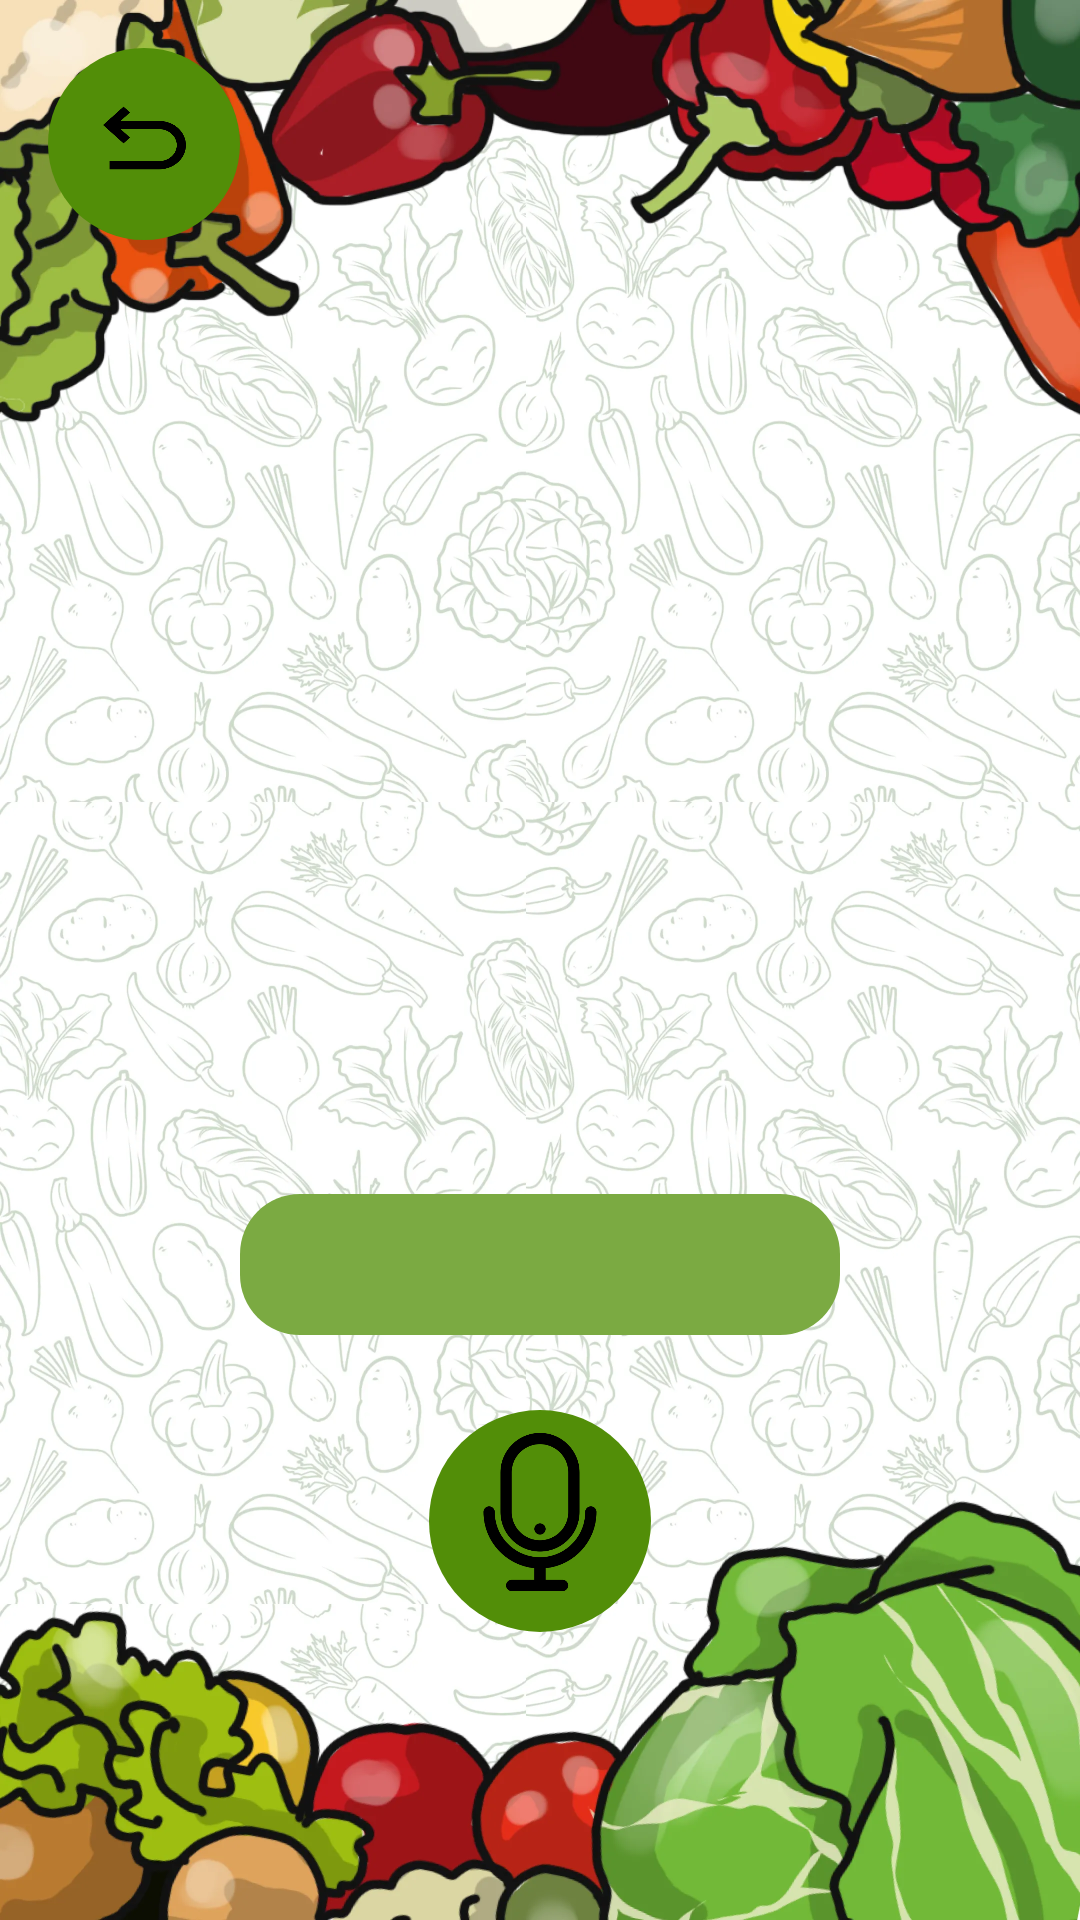

This screen was rendered from an Android layout file. Write that file and the resources it references.
<!-- AndroidManifest.xml: application theme Theme.BuahSayur -->
<!-- res/layout/quizpronen.xml -->
<?xml version="1.0" encoding="utf-8"?>
<androidx.constraintlayout.widget.ConstraintLayout xmlns:android="http://schemas.android.com/apk/res/android"
    android:id="@+id/pronunciation"
    android:layout_width="match_parent"
    android:layout_height="match_parent"
    android:background="@drawable/background"
    android:padding="16dp"
    xmlns:app="http://schemas.android.com/apk/res-auto">

    <ImageButton
        android:id="@+id/back"
        android:layout_width="64dp"
        android:layout_height="64dp"
        android:background="@drawable/gren_circle"
        app:layout_constraintTop_toTopOf="parent"
        app:layout_constraintStart_toStartOf="parent" />


    <ImageView
        android:layout_width="49dp"
        android:layout_height="44dp"
        android:layout_marginTop="8dp"
        android:background="@drawable/turn_left"
        app:layout_constraintEnd_toEndOf="@+id/back"
        app:layout_constraintStart_toStartOf="@+id/back"
        app:layout_constraintTop_toTopOf="parent" />

    <ImageView
        android:id="@+id/gambarGabungan"
        android:layout_width="200dp"
        android:layout_height="200dp"
        android:scaleType="centerCrop"
        android:layout_marginTop="150dp"
        app:layout_constraintStart_toStartOf="parent"
        app:layout_constraintEnd_toEndOf="parent"
        app:layout_constraintTop_toTopOf="parent"/>

    <TextView
        android:id="@+id/txtResult"
        android:layout_width="200dp"
        android:layout_height="wrap_content"
        android:textSize="20sp"
        android:textStyle="bold"
        android:layout_marginTop="32dp"
        android:background="@drawable/gren_lengkung"
        android:textAlignment="center"
        android:textColor="@android:color/black"
        app:layout_constraintTop_toBottomOf="@+id/gambarGabungan"
        app:layout_constraintStart_toStartOf="parent"
        app:layout_constraintEnd_toEndOf="parent" />

    <ImageButton
        android:id="@+id/micButton"
        android:layout_width="74dp"
        android:layout_height="74dp"
        android:background="@drawable/gren_circle"
        app:layout_constraintBottom_toBottomOf="parent"
        app:layout_constraintStart_toStartOf="parent"
        app:layout_constraintEnd_toEndOf="parent"
        android:layout_marginBottom="80dp"/>
    <ImageView
        android:id="@+id/check"
        android:layout_width="60dp"
        android:layout_height="60dp"
        app:layout_constraintBottom_toBottomOf="parent"
        app:layout_constraintStart_toStartOf="parent"
        app:layout_constraintEnd_toEndOf="parent"
        android:layout_marginBottom="90dp"
        android:background="@drawable/microfon" />


</androidx.constraintlayout.widget.ConstraintLayout>
<!-- resources referenced by this layout -->
<resources>
  <!-- drawable background: webp bitmap (drawable, 325894 bytes) -->
  <!-- drawable gren_circle (drawable) -->
  <?xml version="1.0" encoding="utf-8"?>
  <shape xmlns:android="http://schemas.android.com/apk/res/android">
      <solid android:color="@color/gren_button"/> 
      <corners android:radius="360dp"/> 
      <padding
          android:left="10dp"
          android:top="10dp"
          android:right="10dp"
          android:bottom="10dp"/>
  </shape>
  <!-- drawable gren_lengkung (drawable) -->
  <?xml version="1.0" encoding="utf-8"?>
  <shape xmlns:android="http://schemas.android.com/apk/res/android">
      <solid android:color="@color/green_button"/> 
      <corners android:radius="20dp"/> 
      <padding
          android:left="10dp"
          android:top="10dp"
          android:right="10dp"
          android:bottom="10dp"/>
  </shape>
  <!-- drawable microfon: webp bitmap (drawable, 6130 bytes) -->
  <!-- drawable turn_left: png bitmap (drawable, 4657 bytes) -->
  <style name="Theme.BuahSayur" parent="Base.Theme.BuahSayur">
      <item name="android:windowBackground">@drawable/background_image</item>
      </style>
  <color name="gren_button">#528E08</color>
  <color name="green_button">#7BAA42</color>
  <style name="Base.Theme.BuahSayur" parent="Theme.Material3.DayNight.NoActionBar">
          
          
      </style>
  <!-- drawable background_image: webp bitmap (drawable, 349480 bytes) -->
</resources>
